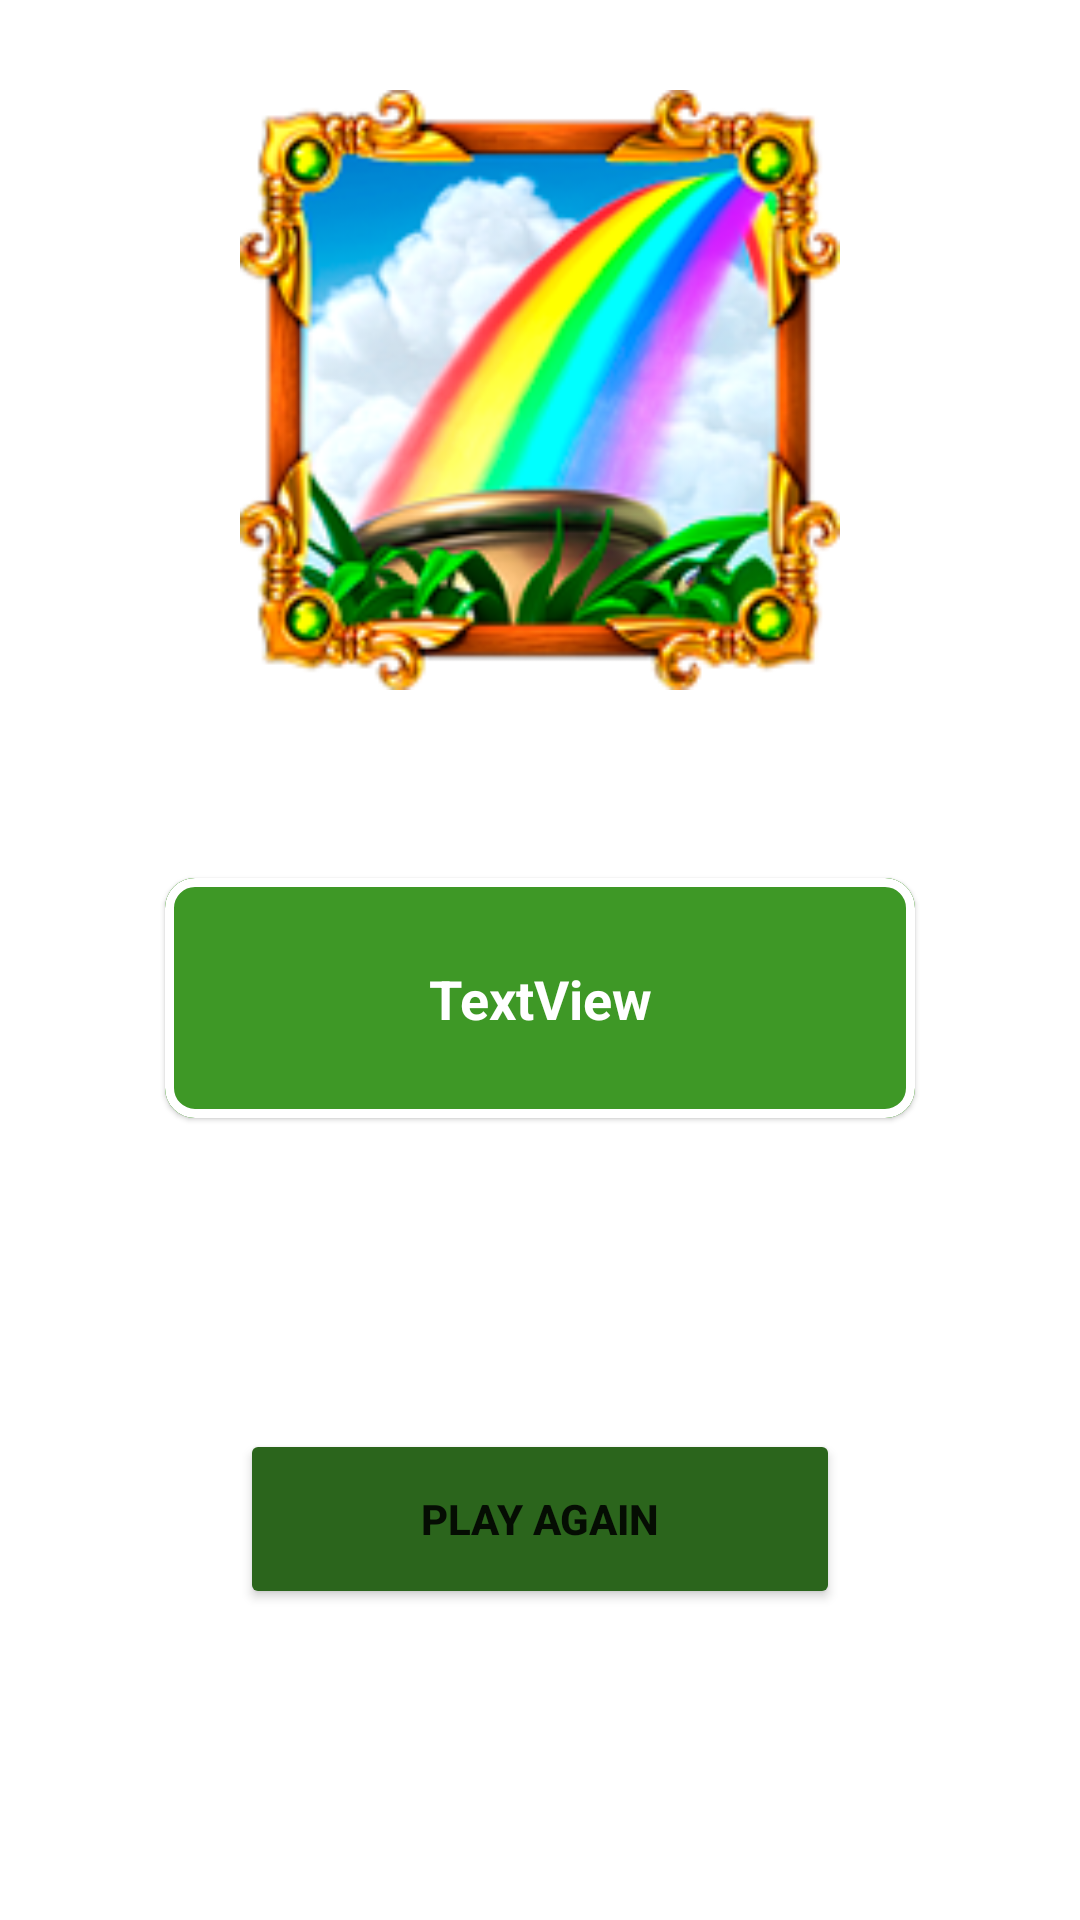

Reconstruct the res/layout file that produces this screen, plus the resources it refers to.
<!-- AndroidManifest.xml: application theme Theme.InfinityEffulgence -->
<!-- res/layout/activity_cuxixushdu.xml -->
<?xml version="1.0" encoding="utf-8"?>
<androidx.constraintlayout.widget.ConstraintLayout xmlns:android="http://schemas.android.com/apk/res/android"
    xmlns:app="http://schemas.android.com/apk/res-auto"
    xmlns:tools="http://schemas.android.com/tools"
    android:layout_width="match_parent"
    android:layout_height="match_parent"
    android:background="@drawable/bg_inf"
    tools:context=".wwqwewqe.Cuxixushdu">

    <ImageView
        android:id="@+id/imageView"
        android:layout_width="200dp"
        android:layout_height="200dp"
        android:layout_marginTop="30dp"
        app:layout_constraintEnd_toEndOf="parent"
        app:layout_constraintStart_toStartOf="parent"
        app:layout_constraintTop_toTopOf="parent"
        app:srcCompat="@drawable/inf_5" />

    <com.google.android.material.card.MaterialCardView
        android:id="@+id/materialCardView"
        android:layout_width="250dp"
        android:layout_height="80dp"
        app:cardCornerRadius="10dp"
        app:layout_constraintBottom_toBottomOf="parent"
        app:layout_constraintEnd_toEndOf="parent"
        app:layout_constraintStart_toStartOf="parent"
        app:layout_constraintTop_toBottomOf="@+id/imageView"
        app:layout_constraintVertical_bias="0.19"
        app:strokeWidth="3dp">

        <androidx.constraintlayout.widget.ConstraintLayout
            android:layout_width="match_parent"
            android:layout_height="match_parent"
            android:background="@color/inf_eff_bg">

            <TextView
                android:id="@+id/tv_res_inf"
                android:layout_width="wrap_content"
                android:layout_height="wrap_content"
                android:text="TextView"
                android:textColor="@color/white"
                android:textSize="18sp"
                android:textStyle="bold"
                app:layout_constraintBottom_toBottomOf="parent"
                app:layout_constraintEnd_toEndOf="parent"
                app:layout_constraintStart_toStartOf="parent"
                app:layout_constraintTop_toTopOf="parent" />
        </androidx.constraintlayout.widget.ConstraintLayout>
    </com.google.android.material.card.MaterialCardView>

    <Button
        android:id="@+id/fogkog"
        android:layout_width="200dp"
        android:layout_height="60dp"
        android:text="Play again"
        android:textStyle="bold"
        android:backgroundTint="@color/inf_eff_bg_b"
        app:layout_constraintBottom_toBottomOf="parent"
        app:layout_constraintEnd_toEndOf="parent"
        app:layout_constraintStart_toStartOf="parent"
        app:layout_constraintTop_toBottomOf="@+id/materialCardView" />
</androidx.constraintlayout.widget.ConstraintLayout>
<!-- resources referenced by this layout -->
<resources>
  <color name="inf_eff_bg">#3E9826</color>
  <color name="inf_eff_bg_b">#2B651C</color>
  <color name="white">#FFFFFFFF</color>
  <!-- drawable inf_5: png bitmap (drawable, 50745 bytes) -->
  <style name="Theme.InfinityEffulgence" parent="Theme.MaterialComponents.DayNight.DarkActionBar">
          
          <item name="colorPrimary">@color/purple_500</item>
          <item name="colorPrimaryVariant">@color/purple_700</item>
          <item name="colorOnPrimary">@color/white</item>
          <item name="android:windowFullscreen">true</item>
          <item name="windowActionBar">false</item>
          <item name="windowNoTitle">true</item>
          <item name="android:windowDisablePreview">true</item>
          
          <item name="colorSecondary">@color/inf_eff_bg</item>
          <item name="colorSecondaryVariant">@color/teal_700</item>
          <item name="colorOnSecondary">@color/black</item>
          
          <item name="android:statusBarColor">?attr/colorPrimaryVariant</item>
          
      </style>
  <color name="purple_500">#FF6200EE</color>
  <color name="purple_700">#FF3700B3</color>
  <color name="teal_700">#FF018786</color>
  <color name="black">#FF000000</color>
</resources>
